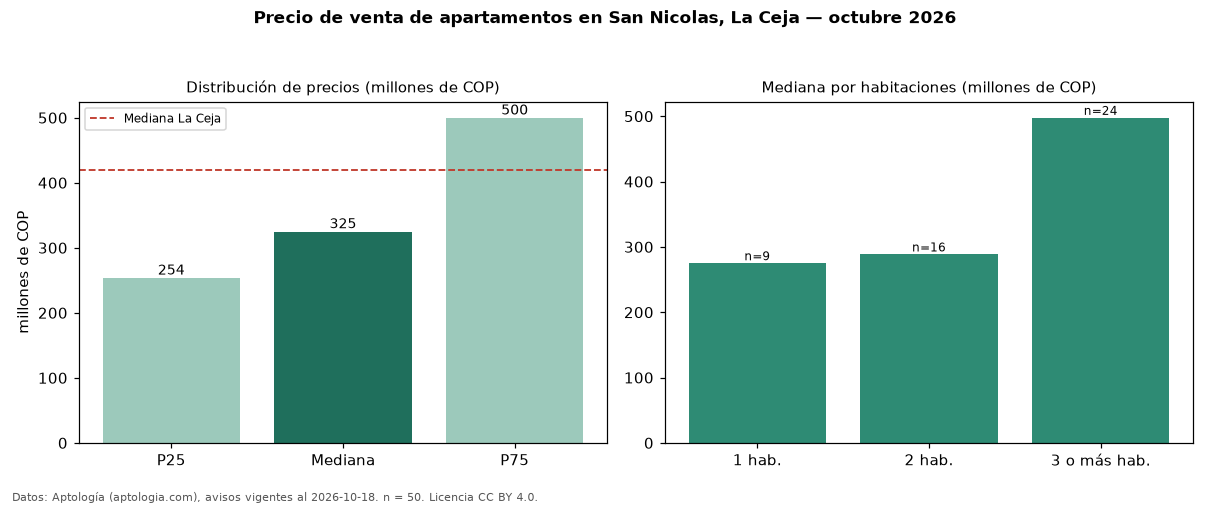

The file beside this chart, header and first rows:
seccion, metrica, valor, moneda, n
precio, p25, 253750000, COP, 50
precio, mediana, 325000000, COP, 50
precio, p75, 499829618, COP, 50
precio, minimo, 220000000, COP, 50
precio, maximo, 750000000, COP, 50
m2, mediana_precio_m2, 5612245, COP, 50
m2, area_mediana_m2, 58.5, m2, 50
admin, mediana_admin_mes, 149500, COP, 30
banos, mediana_banos, 2.0, , 
estrato, estrato_mas_frecuente, 3, , 35
habitaciones, 1, 275000000, COP, 9
habitaciones, 2, 288500000, COP, 16
habitaciones, 3+, 497595915, COP, 24
ciudad, mediana_ciudad_referencia, 420000000, COP, 
ciudad, mediana_m2_ciudad, 5922147, COP, 
fuente, fecha_datos, 2026-10-18, , 
fuente, atribucion, https://www.aptologia.com/venta/la-ceja/…, , 
fuente, licencia, CC BY 4.0, , 
